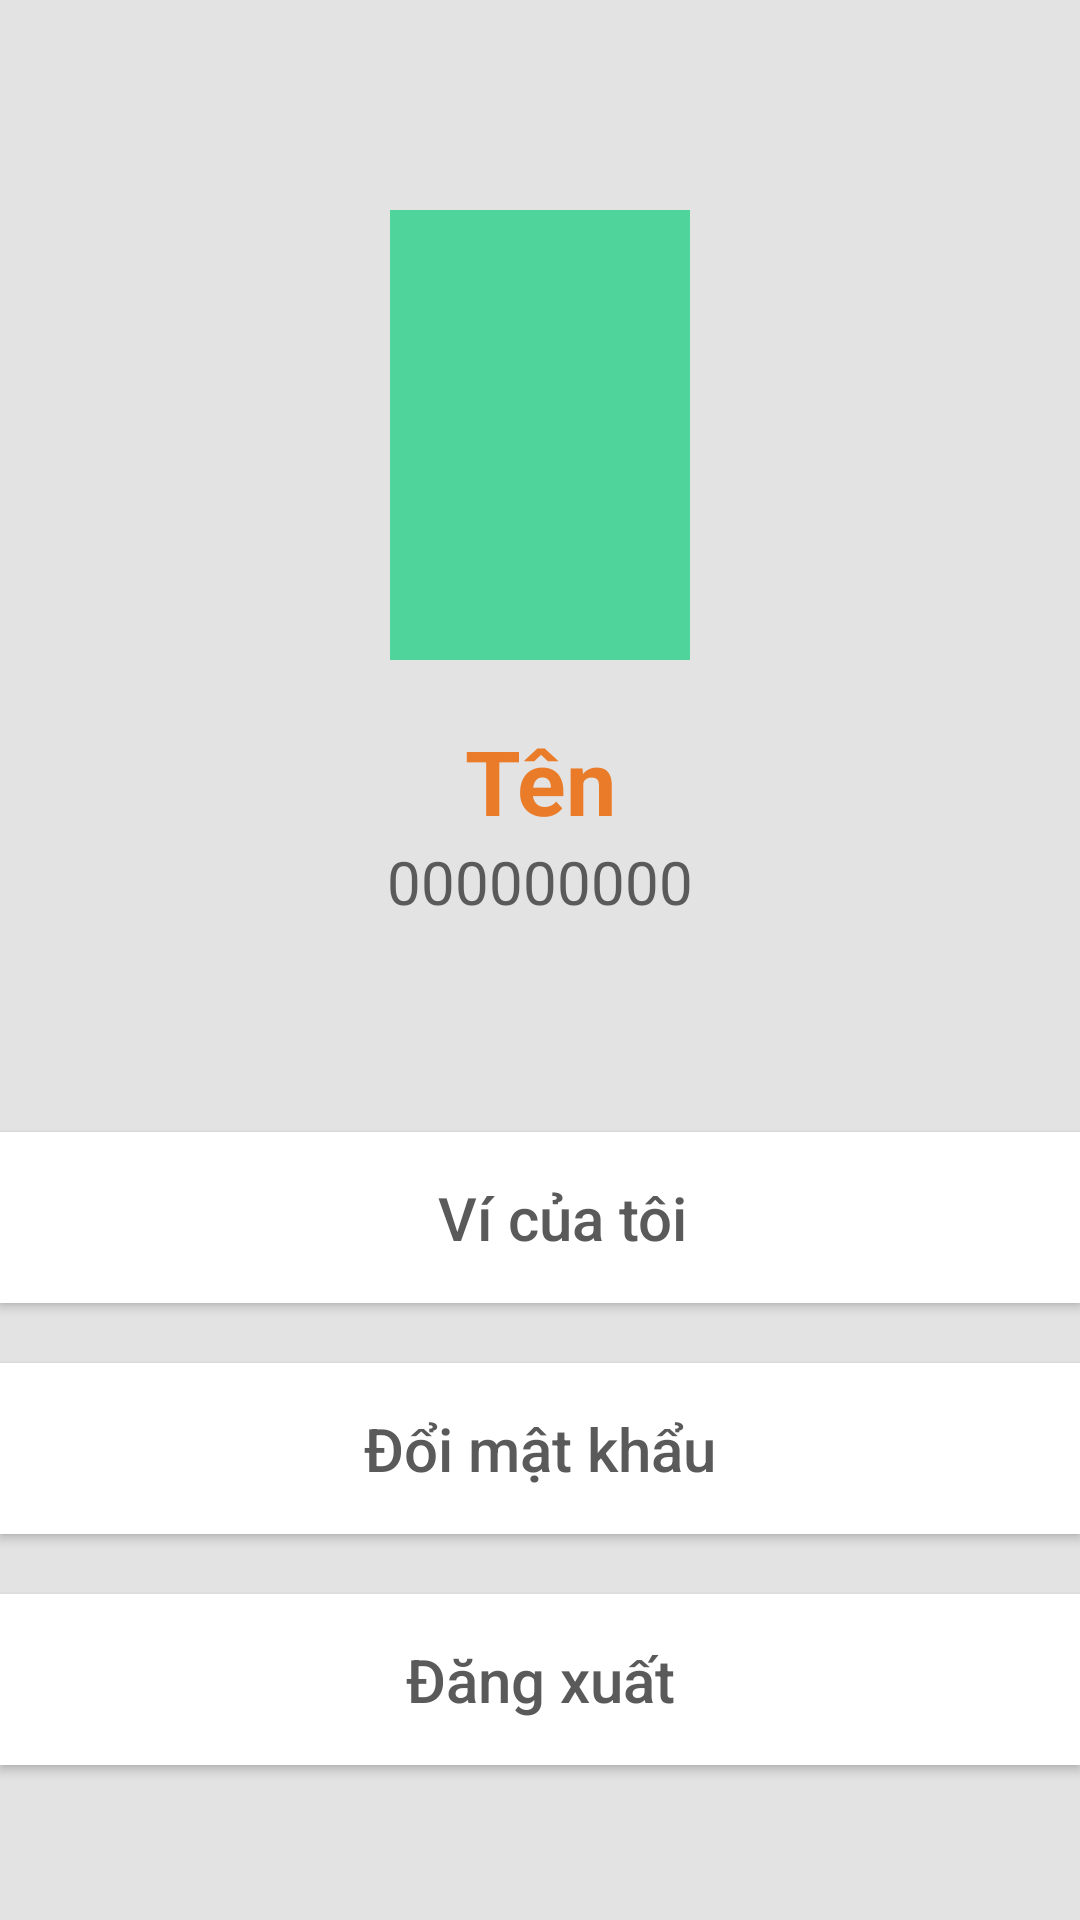

Here is an Android app screen rendered from its layout file. Give the layout XML and the strings, colors and styles it references.
<!-- AndroidManifest.xml: application theme Theme.MyMoney -->
<!-- res/layout/mypage.xml -->
<?xml version="1.0" encoding="utf-8"?>
<LinearLayout xmlns:android="http://schemas.android.com/apk/res/android"
    android:layout_width="match_parent"
    android:layout_height="match_parent"
    android:orientation="vertical"
    android:background="#E3E3E3">

    <LinearLayout
        android:layout_width="match_parent"
        android:layout_height="wrap_content"
        android:background="@drawable/bg_white_corner_16"
        android:orientation="vertical"
        android:padding="30dp"
        android:layout_marginTop="40dp"
        android:layout_marginBottom="20dp"
        android:layout_marginLeft="20dp"
        android:layout_marginRight="20dp">

        <ImageView
            android:layout_width="match_parent"
            android:layout_height="150dp"
            android:layout_marginLeft="80dp"
            android:layout_marginRight="80dp"
            android:background="#4FD59B"
            android:src="@drawable/person" />

        <TextView
            android:id="@+id/name"
            android:textColor="@color/text"
            android:layout_width="match_parent"
            android:layout_height="wrap_content"
            android:text="Tên"
            android:gravity="center"
            android:textSize="30dp"
            android:textStyle="bold"
            android:layout_marginTop="20dp"/>

        <TextView
            android:id="@+id/phone"
            android:layout_width="match_parent"
            android:layout_height="wrap_content"
            android:text="000000000"
            android:gravity="center"
            android:textColor="#5A5A5A"
            android:textSize="20dp" />

    </LinearLayout>

    <Button
        android:id="@+id/vi"
        android:layout_width="match_parent"
        android:layout_height="wrap_content"
        android:background="@color/white"
        android:textColor="#5A5A5A"
        android:layout_marginTop="20dp"
        android:text="   Ví của tôi"
        android:textAllCaps="false"
        android:padding="15dp"
        android:textSize="20dp"/>

    <Button
        android:id="@+id/doimk"
        android:layout_width="match_parent"
        android:layout_height="wrap_content"
        android:background="@color/white"
        android:layout_marginTop="20dp"
        android:text="Đổi mật khẩu"
        android:textAllCaps="false"
        android:padding="15dp"
        android:textColor="#5A5A5A"
        android:textSize="20dp"/>

    <Button
        android:id="@+id/dangxuat"
        android:layout_width="match_parent"
        android:layout_height="wrap_content"
        android:background="@color/white"
        android:text="Đăng xuất"
        android:layout_marginTop="20dp"
        android:textAllCaps="false"
        android:textColor="#5A5A5A"
        android:padding="15dp"
        android:textSize="20dp"/>



</LinearLayout>
<!-- resources referenced by this layout -->
<resources>
  <color name="text">#EA7C29</color>
  <color name="white">#FFFFFFFF</color>
  <style name="Theme.MyMoney" parent="Theme.AppCompat.DayNight.NoActionBar">
          
          <item name="colorPrimary">#3CBF86</item>
          <item name="colorPrimaryVariant">@color/purple_700</item>
          <item name="colorOnPrimary">@color/white</item>
          
          <item name="colorSecondary">@color/teal_200</item>
          <item name="colorSecondaryVariant">@color/teal_700</item>
          <item name="colorOnSecondary">@color/black</item>
          
          <item name="android:statusBarColor" tools:targetApi="l">?attr/colorPrimaryVariant</item>
          
      </style>
  <color name="purple_700">#2B2B2B</color>
  <color name="teal_200">#FF03DAC5</color>
  <color name="teal_700">#FF018786</color>
  <color name="black">#FF000000</color>
</resources>
